Dataset: marsortho-i2i (GitHub, jejuchild/MarsLab). Classes: HiRISE, Mastcam.

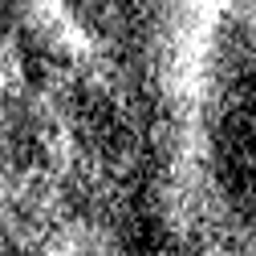
Label: HiRISE

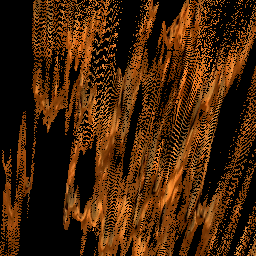
Label: Mastcam

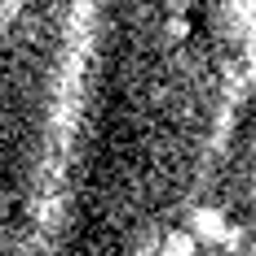
Label: HiRISE

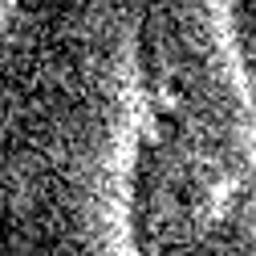
Label: HiRISE

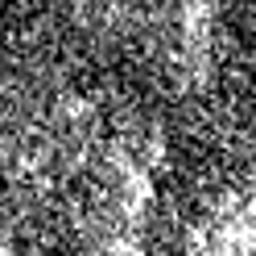
Label: HiRISE

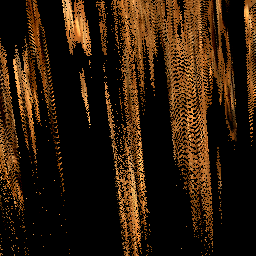
Label: Mastcam
